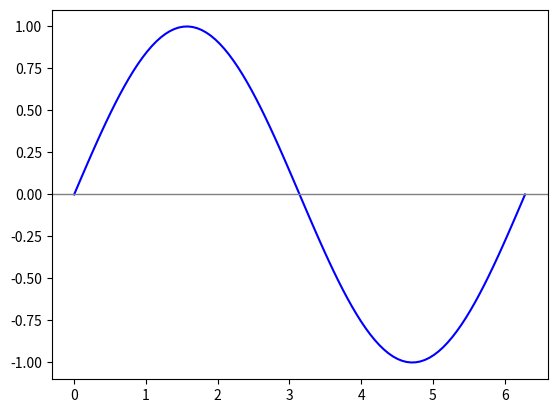

The matplotlib source for this figure:
#!/usr/bin/env python3
# -*- coding: utf-8 -*-
"""
Created on Wed Sep 17 15:29:26 2025

[redacted]
"""

import numpy as np
import matplotlib.pyplot as plt
from scipy import optimize


def f(x):
    return np.sin(x)

#Bisección
x=np.linspace(0, 2*np.pi,100)
y=f(x)
y0=0.0
x0=optimize.bisect(f, 1, 5)

plt.plot(x,y, label='sin(x)', color = 'blue')
plt.axhline(0, color = 'grey', linewidth=1)
#plt.scatter(x0, y0)

print(x0)
plt.show()